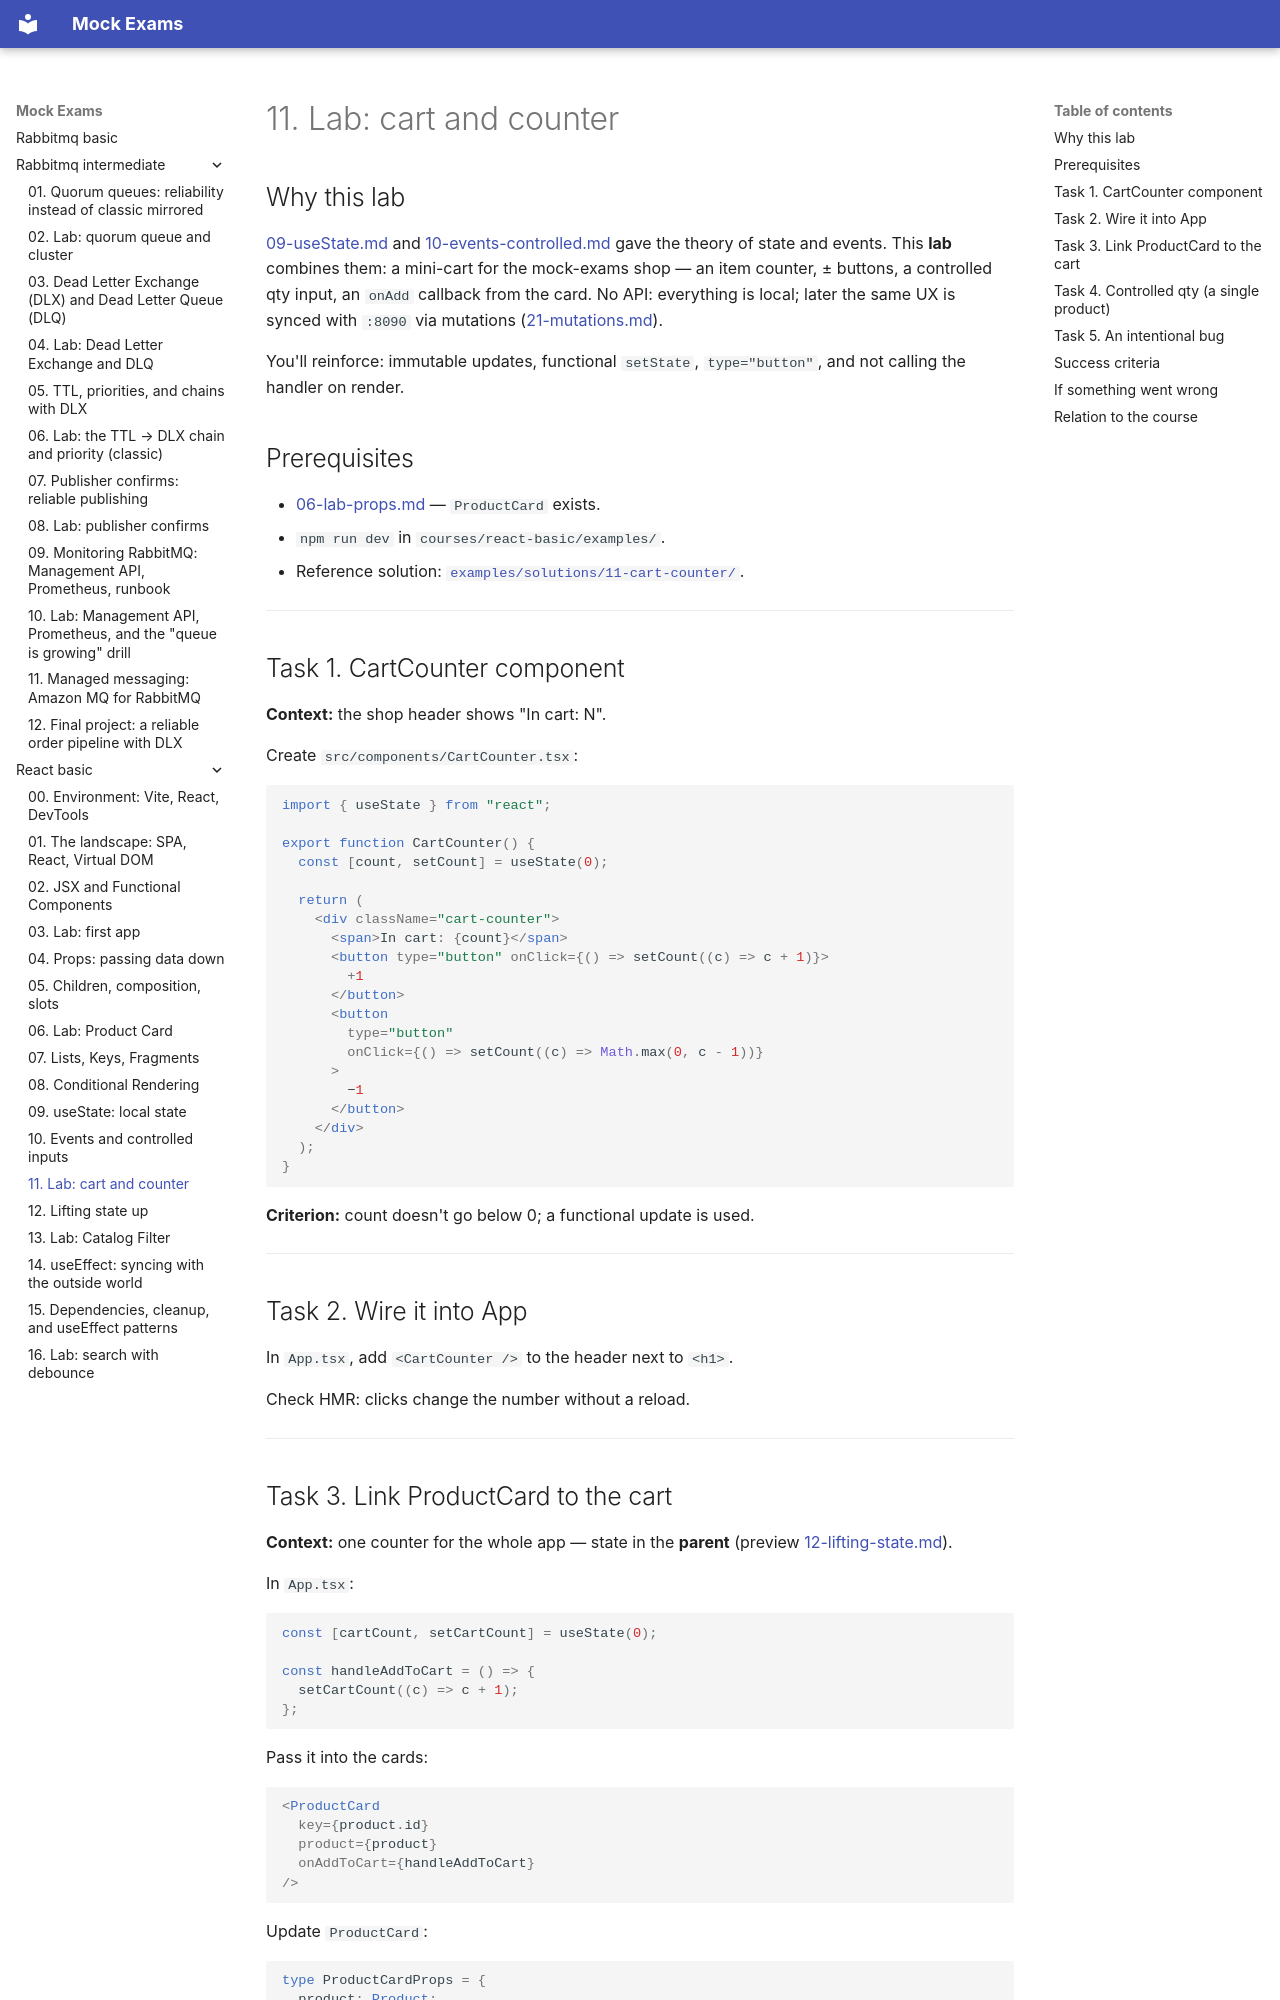

repository: FedorArbuzov/mock-exams · page: react-basic/11-lab-state/index.html · generator: mkdocs

# 11. Lab: cart and counter

## Why this lab

[09-useState.md](09-useState.md) and [10-events-controlled.md](10-events-controlled.md) gave the theory of state and events. This **lab** combines them: a mini-cart for the mock-exams shop — an item counter, +/- buttons, a controlled qty input, an `onAdd` callback from the card. No API: everything is local; later the same UX is synced with `:8090` via mutations ([21-mutations.md](21-mutations.md)).

You'll reinforce: immutable updates, functional `setState`, `type="button"`, and not calling the handler on render.

## Prerequisites

- [06-lab-props.md](06-lab-props.md) — `ProductCard` exists.
- `npm run dev` in `courses/react-basic/examples/`.
- Reference solution: [`examples/solutions/11-cart-counter/`](examples/solutions/).

---

## Task 1. CartCounter component

**Context:** the shop header shows "In cart: N".

Create `src/components/CartCounter.tsx`:

```tsx
import { useState } from "react";

export function CartCounter() {
  const [count, setCount] = useState(0);

  return (
    <div className="cart-counter">
      <span>In cart: {count}</span>
      <button type="button" onClick={() => setCount((c) => c + 1)}>
        +1
      </button>
      <button
        type="button"
        onClick={() => setCount((c) => Math.max(0, c - 1))}
      >
        −1
      </button>
    </div>
  );
}
```

**Criterion:** count doesn't go below 0; a functional update is used.

---

## Task 2. Wire it into App

In `App.tsx`, add `<CartCounter />` to the header next to `<h1>`.

Check HMR: clicks change the number without a reload.

---
